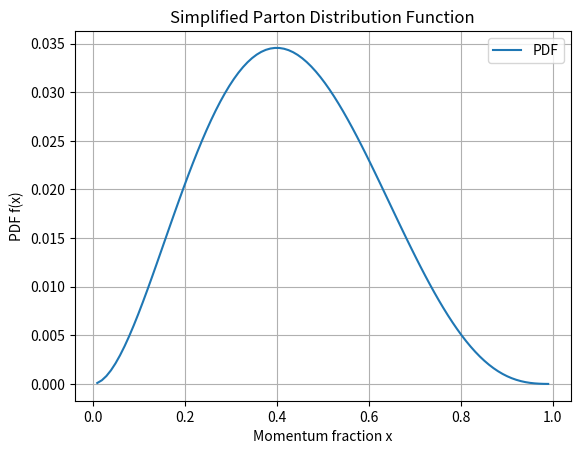

Here is the Python script that generated this plot:
import numpy as np
import matplotlib.pyplot as plt
from scipy.special import beta

# Constants
alpha_s = 0.118  # Strong coupling constant at Z boson mass scale

# Simplified PDF model (e.g., for a quark in a proton)
def parton_distribution(x, A=1.0, B=2.0, C=3.0):
    """
    Parametric form of a parton distribution function (PDF).
    x: momentum fraction
    A, B, C: parameters for the PDF model
    """
    return A * x**B * (1 - x)**C

# Generate x values (momentum fraction)
x_values = np.linspace(0.01, 0.99, 100)

# Calculate PDF values for these x values
pdf_values = parton_distribution(x_values)

# Plot the PDF
plt.plot(x_values, pdf_values, label='PDF')
plt.xlabel('Momentum fraction x')
plt.ylabel('PDF f(x)')
plt.title('Simplified Parton Distribution Function')
plt.legend()
plt.grid(True)
plt.show()
